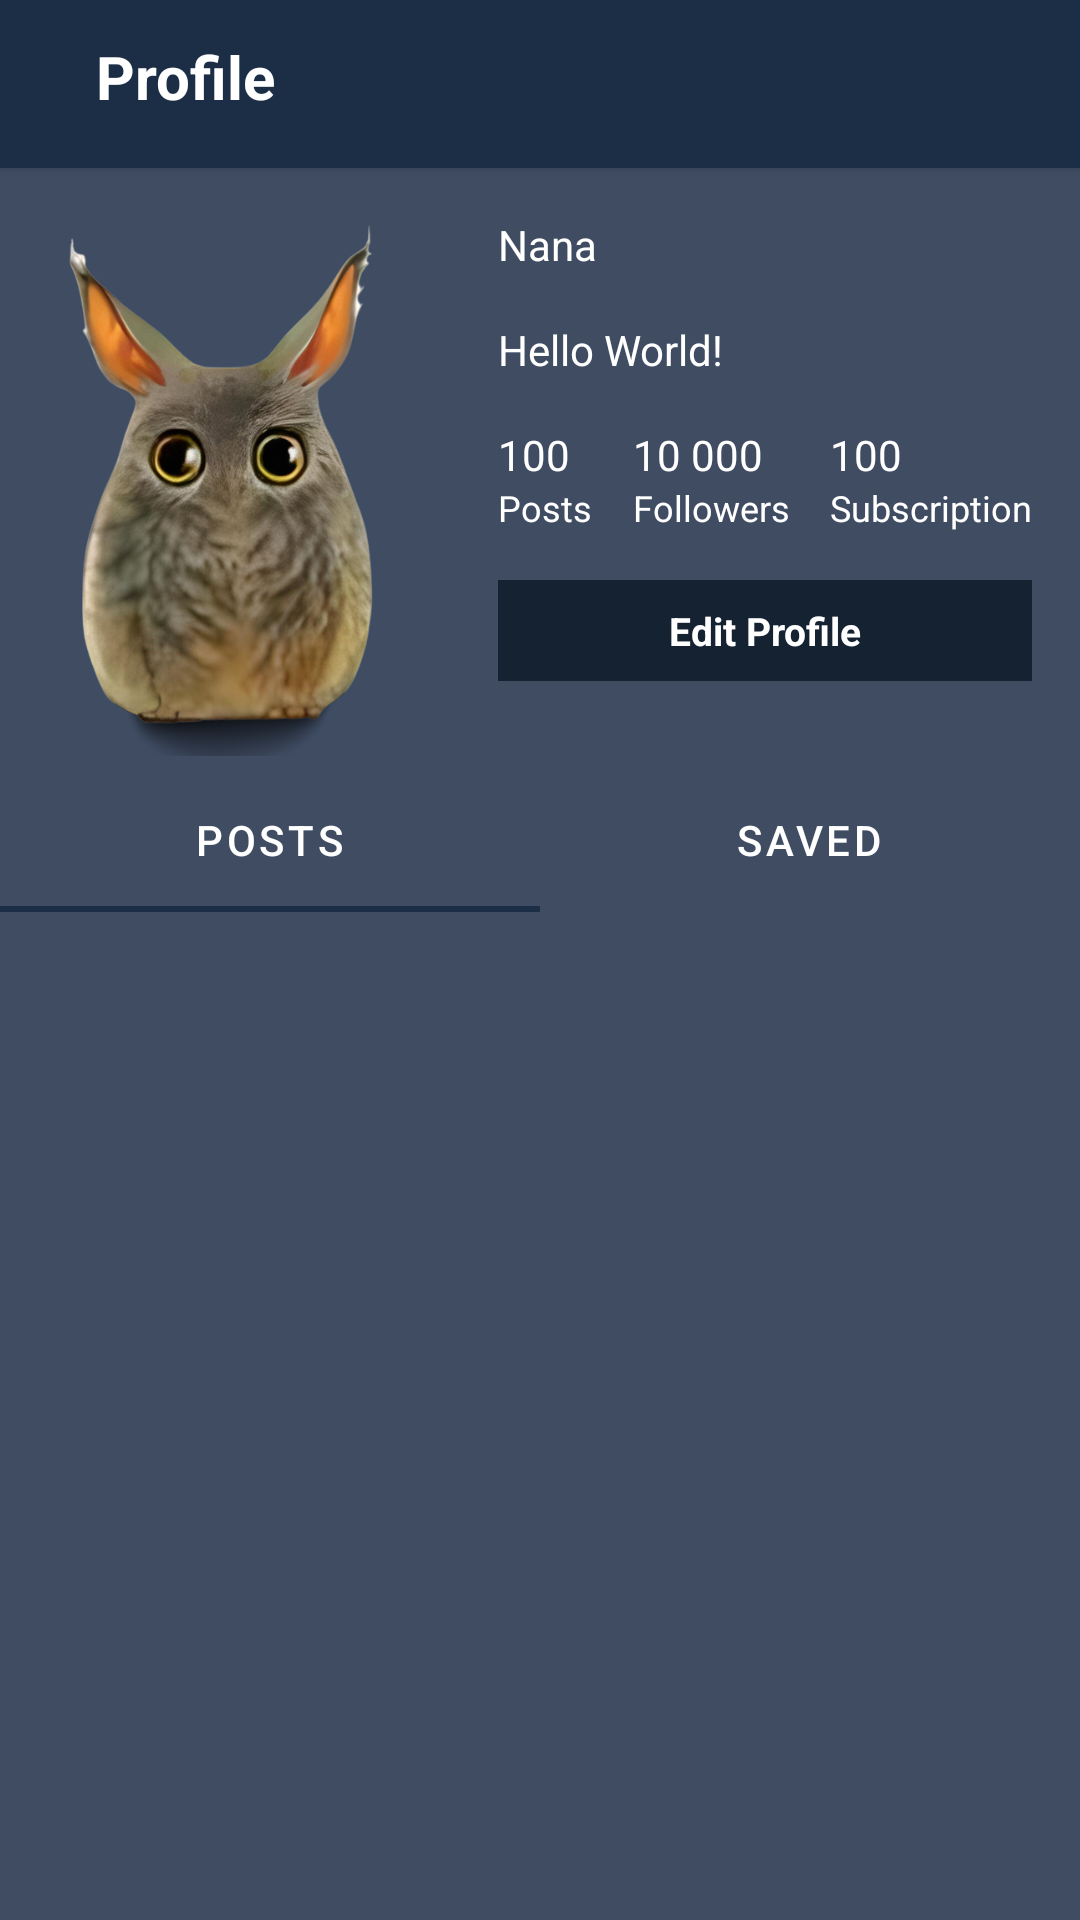

Reconstruct the res/layout file that produces this screen, plus the resources it refers to.
<!-- AndroidManifest.xml: application theme Theme.Nana -->
<!-- res/layout/fragment_profile.xml -->
<?xml version="1.0" encoding="utf-8"?>
<layout xmlns:android="http://schemas.android.com/apk/res/android"
    xmlns:app="http://schemas.android.com/apk/res-auto"
    xmlns:tools="http://schemas.android.com/tools" >

    <androidx.constraintlayout.widget.ConstraintLayout
        android:layout_width="match_parent"
        android:layout_height="match_parent"
        android:background="#3f4c62">

        <androidx.cardview.widget.CardView
            android:id="@+id/cardToolbarProfile"
            android:layout_width="match_parent"
            android:layout_height="56dp"
            app:cardCornerRadius="0dp"
            android:elevation="0dp"
            app:layout_constraintEnd_toEndOf="parent"
            app:layout_constraintStart_toStartOf="parent"
            app:layout_constraintTop_toTopOf="parent">

            <androidx.constraintlayout.widget.ConstraintLayout
                android:layout_width="match_parent"
                android:layout_height="match_parent"
                android:background="@color/primary">

                <ImageButton
                    android:id="@+id/back_button"
                    android:layout_width="wrap_content"
                    android:layout_height="wrap_content"
                    android:layout_marginStart="16dp"
                    android:background="@color/transparent"
                    android:contentDescription="@string/todo"
                    app:layout_constraintBottom_toBottomOf="parent"
                    app:layout_constraintStart_toStartOf="parent"
                    app:layout_constraintTop_toTopOf="parent"
                    app:srcCompat="@drawable/ic_back"
                    tools:ignore="SpeakableTextPresentCheck,TouchTargetSizeCheck" />

                <TextView
                    android:id="@+id/textView12"
                    android:layout_width="wrap_content"
                    android:layout_height="wrap_content"
                    android:layout_marginStart="16dp"
                    android:layout_marginTop="12dp"
                    android:text="@string/menu_profile"
                    android:textSize="20sp"
                    android:textStyle="bold"
                    android:textColor="@color/white"
                    app:layout_constraintStart_toEndOf="@+id/back_button"
                    app:layout_constraintTop_toTopOf="parent" />

                <ImageButton
                    android:id="@+id/button_exit"
                    android:layout_width="wrap_content"
                    android:layout_height="wrap_content"
                    android:layout_marginEnd="16dp"
                    android:background="@color/transparent"
                    app:layout_constraintBottom_toBottomOf="parent"
                    app:layout_constraintEnd_toEndOf="parent"
                    app:layout_constraintTop_toTopOf="parent"
                    app:srcCompat="@drawable/ic_logout"
                    tools:ignore="SpeakableTextPresentCheck,TouchTargetSizeCheck"
                    android:contentDescription="@string/todo" />
            </androidx.constraintlayout.widget.ConstraintLayout>
        </androidx.cardview.widget.CardView>

        <com.google.android.material.tabs.TabLayout
            android:id="@+id/tabLayout"
            android:layout_width="match_parent"
            android:layout_height="wrap_content"
            android:layout_marginTop="4dp"
            android:background="@color/transparent"
            app:tabTextColor="@color/white"
            app:layout_constraintEnd_toEndOf="parent"
            app:layout_constraintStart_toStartOf="parent"
            app:layout_constraintTop_toBottomOf="@+id/imageView6">

            <com.google.android.material.tabs.TabItem
                android:layout_width="match_parent"
                android:layout_height="wrap_content"
                android:text="@string/posts" />

            <com.google.android.material.tabs.TabItem
                android:layout_width="match_parent"
                android:layout_height="wrap_content"
                android:text="@string/saved" />
        </com.google.android.material.tabs.TabLayout>

        <androidx.viewpager2.widget.ViewPager2
            android:id="@+id/viewPager2"
            android:layout_width="match_parent"
            android:layout_height="0dp"
            app:layout_constraintBottom_toBottomOf="parent"
            app:layout_constraintEnd_toEndOf="parent"
            app:layout_constraintStart_toStartOf="parent"
            app:layout_constraintTop_toBottomOf="@+id/tabLayout" />

        <TextView
            android:id="@+id/textProfile"
            android:layout_width="wrap_content"
            android:layout_height="wrap_content"
            android:layout_marginStart="16dp"
            android:layout_marginTop="16dp"
            android:text="Hello World!"
            android:textColor="@color/white"
            app:layout_constraintStart_toEndOf="@+id/imageView6"
            app:layout_constraintTop_toBottomOf="@+id/textProfileName" />

        <TextView
            android:id="@+id/textProfileName"
            android:layout_width="wrap_content"
            android:layout_height="wrap_content"
            android:layout_marginStart="16dp"
            android:layout_marginTop="16dp"
            android:text="@string/app_name"
            android:textColor="@color/white"
            app:layout_constraintStart_toEndOf="@+id/imageView6"
            app:layout_constraintTop_toBottomOf="@+id/cardToolbarProfile" />

        <ImageView
            android:id="@+id/imageView6"
            android:layout_width="150dp"
            android:layout_height="180dp"
            android:layout_marginTop="16dp"
            android:contentDescription="@string/todo"
            app:layout_constraintStart_toStartOf="parent"
            app:layout_constraintTop_toBottomOf="@+id/cardToolbarProfile"
            app:srcCompat="@drawable/ic_main_lumic" />

        <TextView
            android:id="@+id/textView24"
            android:layout_width="wrap_content"
            android:layout_height="wrap_content"
            android:layout_marginEnd="16dp"
            android:text="@string/subscription"
            android:textSize="12sp"
            android:textColor="@color/white"
            app:layout_constraintEnd_toEndOf="parent"
            app:layout_constraintTop_toBottomOf="@+id/textView29" />

        <TextView
            android:id="@+id/textView25"
            android:layout_width="wrap_content"
            android:layout_height="wrap_content"
            android:layout_marginStart="12dp"
            android:layout_marginEnd="12dp"
            android:text="@string/followers"
            android:textColor="@color/white"
            android:textSize="12sp"
            app:layout_constraintEnd_toStartOf="@+id/textView24"
            app:layout_constraintStart_toEndOf="@+id/textView26"
            app:layout_constraintTop_toBottomOf="@+id/textView28" />

        <TextView
            android:id="@+id/textView26"
            android:layout_width="wrap_content"
            android:layout_height="wrap_content"
            android:layout_marginStart="16dp"
            android:text="@string/posts"
            android:textColor="@color/white"
            android:textSize="12sp"
            app:layout_constraintStart_toEndOf="@+id/imageView6"
            app:layout_constraintTop_toBottomOf="@+id/textView27" />

        <TextView
            android:id="@+id/textView27"
            android:layout_width="wrap_content"
            android:layout_height="wrap_content"
            android:layout_marginTop="16dp"
            android:text="@string/one_hundred"
            android:textColor="@color/white"
            app:layout_constraintStart_toStartOf="@+id/textView26"
            app:layout_constraintTop_toBottomOf="@+id/textProfile" />

        <TextView
            android:id="@+id/textView28"
            android:layout_width="wrap_content"
            android:layout_height="wrap_content"
            android:layout_marginTop="16dp"
            android:text="@string/ten_thousand"
            android:textColor="@color/white"
            app:layout_constraintStart_toStartOf="@+id/textView25"
            app:layout_constraintTop_toBottomOf="@+id/textProfile" />

        <TextView
            android:id="@+id/textView29"
            android:layout_width="wrap_content"
            android:layout_height="wrap_content"
            android:layout_marginTop="16dp"
            android:text="@string/one_hundred"
            android:textColor="@color/white"
            app:layout_constraintStart_toStartOf="@+id/textView24"
            app:layout_constraintTop_toBottomOf="@+id/textProfile" />

        <FrameLayout
            android:id="@+id/layoutEditProfile"
            android:layout_width="0dp"
            android:layout_height="wrap_content"
            android:layout_marginStart="16dp"
            android:layout_marginTop="16dp"
            android:layout_marginEnd="16dp"
            android:background="@drawable/background_chat_input"
            app:layout_constraintEnd_toEndOf="parent"
            app:layout_constraintStart_toEndOf="@+id/imageView6"
            app:layout_constraintTop_toBottomOf="@+id/textView25">

            <TextView
                android:id="@+id/textEditProfile"
                android:layout_width="match_parent"
                android:layout_height="match_parent"
                android:gravity="center"
                android:paddingTop="8dp"
                android:paddingBottom="8dp"
                android:text="@string/edit_profile"
                android:textColor="@color/white"
                android:textSize="13sp"
                android:textStyle="bold"
                tools:ignore="TextContrastCheck" />

        </FrameLayout>
    </androidx.constraintlayout.widget.ConstraintLayout>
</layout>
<!-- resources referenced by this layout -->
<resources>
  <color name="primary">#1C2E46</color>
  <color name="transparent">#00000000</color>
  <color name="white">#FFFFFFFF</color>
  <!-- drawable background_chat_input (drawable) -->
  <?xml version="1.0" encoding="utf-8"?>
  <shape xmlns:android="http://schemas.android.com/apk/res/android"
      android:shape="rectangle" >
      <solid android:color="@color/primary_dark"/>
      <corners android:radius="@dimen/_24sdp"/>
  </shape>
  <!-- drawable ic_main_lumic: png bitmap (drawable, 252623 bytes) -->
  <string name="app_name" translatable="false">Nana</string>
  <string name="edit_profile">Edit Profile</string>
  <string name="followers">Followers</string>
  <string name="menu_profile">Profile</string>
  <string name="one_hundred" translatable="false">100</string>
  <string name="posts">Posts</string>
  <string name="saved">Saved</string>
  <string name="subscription">Subscription</string>
  <string name="ten_thousand" translatable="false">10 000</string>
  <string name="todo" translatable="false">TODO</string>
  <style name="Theme.Nana" parent="Theme.MaterialComponents.DayNight.NoActionBar">
          <item name="colorPrimary">@color/primary</item>
          <item name="android:statusBarColor">@color/primary</item>
      </style>
  <color name="primary_dark">#142232</color>
</resources>
